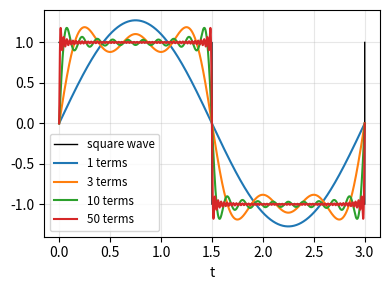
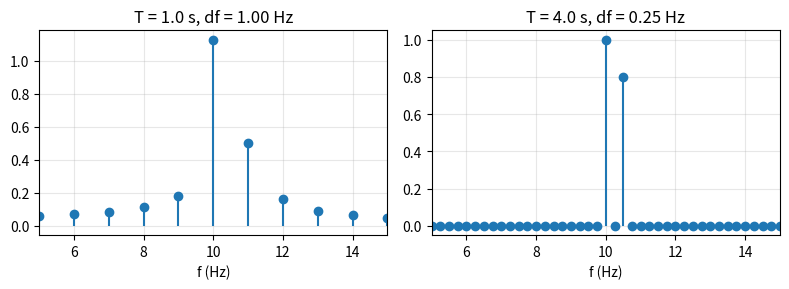
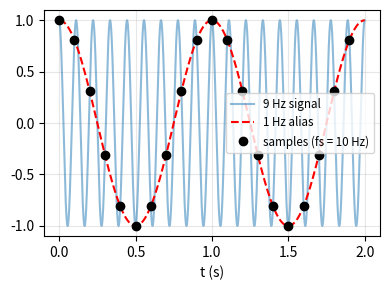
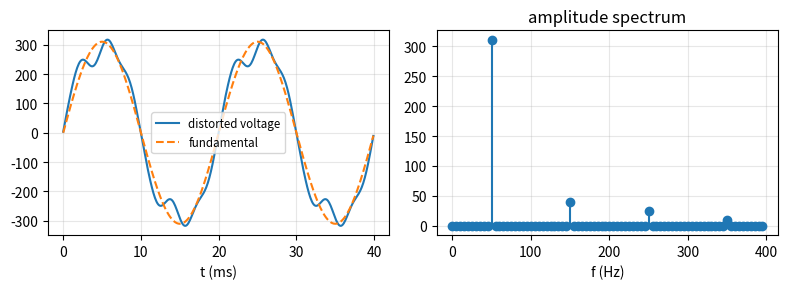

Generate these figures, in order, with matplotlib:
import numpy as np
import matplotlib.pyplot as plt
from scipy.integrate import quad
import time

np.set_printoptions(linewidth=np.inf)
np.set_printoptions(suppress=True)

def plot_nicely():
    for ax in plt.gcf().get_axes():
        ax.grid(True, which="both", alpha=0.3)
        if ax.get_legend_handles_labels()[0]:
            ax.legend(fontsize='small')
    plt.tight_layout()

T = 3.0
w0 = 2 * np.pi / T
basis = {f'cos{n}': (lambda t, n=n: np.cos(n * w0 * t)) for n in range(1, 4)}
basis.update({f'sin{n}': (lambda t, n=n: np.sin(n * w0 * t)) for n in range(1, 4)})
names = list(basis)
gram = np.array([[quad(lambda t: basis[a](t) * basis[b](t), 0, T, limit=200)[0] for b in names] for a in names])
print(f'基函数: {names}')
print(f'内积矩阵 (Gram matrix) = \n{np.round(gram, 10) + 0.0}')
print(f'== (T/2) I ? {np.allclose(gram, T / 2 * np.eye(len(names)))}')

square = lambda t: np.where((t % T) < T / 2, 1.0, -1.0)

def fourier_coeffs(f, n_max, T, n_samples=200000):
    # 用梯形法数值积分求系数 (端点处的跳变对积分影响很小)
    t = np.linspace(0, T, n_samples + 1)
    w0 = 2 * np.pi / T
    a = np.array([2 / T * np.trapezoid(f(t) * np.cos(n * w0 * t), t) for n in range(n_max + 1)])
    b = np.array([2 / T * np.trapezoid(f(t) * np.sin(n * w0 * t), t) for n in range(n_max + 1)])
    return a, b

a_num, b_num = fourier_coeffs(square, 9, T)
n = np.arange(10)
b_formula = np.where(n % 2 == 1, 4 / (np.pi * np.maximum(n, 1)), 0.0)
print(f'a_n 数值 = {np.round(a_num, 5)}')
print(f'b_n 数值 = {np.round(b_num, 5)}')
print(f'b_n 公式 = {np.round(b_formula, 5)}, 一致? {np.allclose(b_num, b_formula, atol=1e-4)}')

def square_partial_sum(t, n_terms):
    odd = np.arange(1, 2 * n_terms, 2)
    return 4 / np.pi * np.sum(np.sin(np.outer(t, odd) * w0) / odd, axis=1)

t = np.linspace(0, T, 20001)
plt.figure(figsize=(4, 3))
plt.plot(t, square(t), 'k', linewidth=1, label='square wave')
for n_terms in [1, 3, 10, 50]:
    partial = square_partial_sum(t, n_terms)
    plt.plot(t, partial, label=f'{n_terms} terms')
    print(f'{n_terms:>3} 项: 最大值 = {partial.max():.5f}, 均方误差 = {np.mean((partial - square(t))**2):.5f}')
plt.xlabel('t')
plot_nicely()
plt.show()
print('Gibbs 极限 (2/pi) Si(pi) =', round(2 / np.pi * quad(lambda x: np.sin(x) / x, 0, np.pi)[0], 5))

# 复系数 c_n (梯形法), 和 (a_n - j b_n) / 2 对比
t_int = np.linspace(0, T, 200001)
c = np.array([np.trapezoid(square(t_int) * np.exp(-1j * k * w0 * t_int), t_int) / T for k in range(-5, 6)])
expected = np.array([(a_num[abs(k)] - 1j * np.sign(k) * b_num[abs(k)]) / 2 if k != 0 else a_num[0] / 2 for k in range(-5, 6)])
print(f'c_n (n = -5..5) 虚部 = {np.round(c.imag, 4)}')
print(f'c_n == (a_n - j b_n)/2 ? {np.allclose(c, expected, atol=1e-6)}, c_(-n) == conj(c_n) ? {np.allclose(c[::-1], np.conj(c))}')

odd = np.arange(1, 200001, 2)
print(f'帕塞瓦尔: 左边 = 1, 右边 (前 10 万个奇数项) = {np.sum(8 / (np.pi**2 * odd**2)):.6f}, sum 1/n^2 (奇数) = {np.sum(1 / odd**2):.6f}, pi^2/8 = {np.pi**2 / 8:.6f}')

def dft_matrix(N):
    k = np.arange(N)
    return np.exp(-2j * np.pi * np.outer(k, k) / N)

N = 64
F = dft_matrix(N)
rng = np.random.default_rng(0)
x = rng.normal(size=N)
X_manual = F @ x
print(f'F x == np.fft.fft(x) ? {np.allclose(X_manual, np.fft.fft(x))}')
print(f'F F^H == N I ? {np.allclose(F @ F.conj().T, N * np.eye(N))}, F 对称? {np.allclose(F, F.T)}')
print(f'逆变换 (1/N) F^H X == x ? {np.allclose(F.conj().T @ X_manual / N, x)}, == np.fft.ifft ? {np.allclose(np.fft.ifft(X_manual), x)}')

# DFT 近似傅里叶系数: 方波采样后 X_n / N vs c_n
N_sq = 1024
x_sq = square(np.arange(N_sq) * T / N_sq)
X_sq = np.fft.fft(x_sq) / N_sq
print(f'方波: 2|X_n|/N (n = 1, 3, 5) = {np.round(2 * np.abs(X_sq[[1, 3, 5]]), 5)}, 4/(n pi) = {np.round(4 / (np.pi * np.array([1, 3, 5])), 5)}')

# 速度: O(N^2) vs O(N log N)
N_big = 2048
x_big = rng.normal(size=N_big)
F_big = dft_matrix(N_big)
t0 = time.perf_counter(); F_big @ x_big; t_mat = time.perf_counter() - t0
t0 = time.perf_counter(); np.fft.fft(x_big); t_fft = time.perf_counter() - t0
print(f'N = {N_big}: 矩阵乘法 {t_mat * 1000:.2f} ms, FFT {t_fft * 1000:.3f} ms')

fs = 100.0
fig, axs = plt.subplots(1, 2, figsize=(8, 3))
for ax, T_rec in zip(axs, [1.0, 4.0]):
    t_rec = np.arange(0, T_rec, 1 / fs)
    x_rec = np.sin(2 * np.pi * 10 * t_rec) + 0.8 * np.sin(2 * np.pi * 10.5 * t_rec)
    X = np.fft.rfft(x_rec)
    freqs = np.fft.rfftfreq(len(x_rec), 1 / fs)
    ax.stem(freqs, 2 * np.abs(X) / len(x_rec), basefmt=' ')
    ax.set_xlim(5, 15)
    ax.set_title(f'T = {T_rec} s, df = {freqs[1]:.2f} Hz')
    ax.set_xlabel('f (Hz)')
    print(f'记录 {T_rec} s: 频率分辨率 = 1/T = {1 / T_rec:.2f} Hz, numpy 频率间隔 = {freqs[1]:.2f} Hz')
plot_nicely()
plt.show()

fs_low = 10.0
t_cont = np.linspace(0, 2, 4000)
t_samp = np.arange(0, 2, 1 / fs_low)
f_true = 9.0
alias = abs(f_true - round(f_true / fs_low) * fs_low)
print(f'{f_true} Hz 以 {fs_low} Hz 采样 -> 混叠频率 = {alias} Hz')
print(f'样本完全相同? {np.allclose(np.cos(2 * np.pi * f_true * t_samp), np.cos(2 * np.pi * alias * t_samp))}')

for f_test in [3.0, 6.0, 9.0, 13.0, 21.0]:
    x_s = np.cos(2 * np.pi * f_test * np.arange(0, 10, 1 / fs_low))
    freqs = np.fft.rfftfreq(len(x_s), 1 / fs_low)
    f_peak = freqs[np.argmax(np.abs(np.fft.rfft(x_s)))]
    f_pred = abs(f_test - round(f_test / fs_low) * fs_low)
    print(f'真实 {f_test:>4} Hz -> FFT 峰值 {f_peak:.1f} Hz, 推导 |f - round(f/fs) fs| = {f_pred:.1f} Hz')

plt.figure(figsize=(4, 3))
plt.plot(t_cont, np.cos(2 * np.pi * f_true * t_cont), alpha=0.5, label='9 Hz signal')
plt.plot(t_cont, np.cos(2 * np.pi * alias * t_cont), 'r--', label='1 Hz alias')
plt.plot(t_samp, np.cos(2 * np.pi * f_true * t_samp), 'ko', label='samples (fs = 10 Hz)')
plt.xlabel('t (s)')
plot_nicely()
plt.show()

f_line, fs_line = 50.0, 10000.0
t_line = np.arange(0, 0.2, 1 / fs_line)          # 10 个完整周期, 50 Hz 正好落在频点上, 没有泄漏
amps = {1: 311.0, 3: 40.0, 5: 25.0, 7: 10.0}
phases = {1: 0.0, 3: 0.4, 5: -1.0, 7: 2.0}
v_line = sum(A * np.sin(2 * np.pi * h * f_line * t_line + phases[h]) for h, A in amps.items())

X_line = np.fft.rfft(v_line)
freqs = np.fft.rfftfreq(len(v_line), 1 / fs_line)
amp_spec = 2 * np.abs(X_line) / len(v_line)
for h in amps:
    k = np.argmin(np.abs(freqs - h * f_line))
    print(f'{h} 次谐波 ({freqs[k]:.0f} Hz): FFT 振幅 = {amp_spec[k]:.4f}, 真值 = {amps[h]}')

V_rms_h = np.array([amps[h] for h in amps]) / np.sqrt(2)
thd = np.sqrt(np.sum(V_rms_h[1:]**2)) / V_rms_h[0]
print(f'THD = {thd * 100:.2f}%')
print(f'有效值: 时域 = {np.sqrt(np.mean(v_line**2)):.4f} V, V1 sqrt(1 + THD^2) = {V_rms_h[0] * np.sqrt(1 + thd**2):.4f} V')

fig, axs = plt.subplots(1, 2, figsize=(8, 3))
axs[0].plot(t_line[:400] * 1000, v_line[:400], label='distorted voltage')
axs[0].plot(t_line[:400] * 1000, 311 * np.sin(2 * np.pi * f_line * t_line[:400]), '--', label='fundamental')
axs[0].set_xlabel('t (ms)')
axs[1].stem(freqs[:80], amp_spec[:80], basefmt=' ')
axs[1].set_xlabel('f (Hz)')
axs[1].set_title('amplitude spectrum')
plot_nicely()
plt.show()
